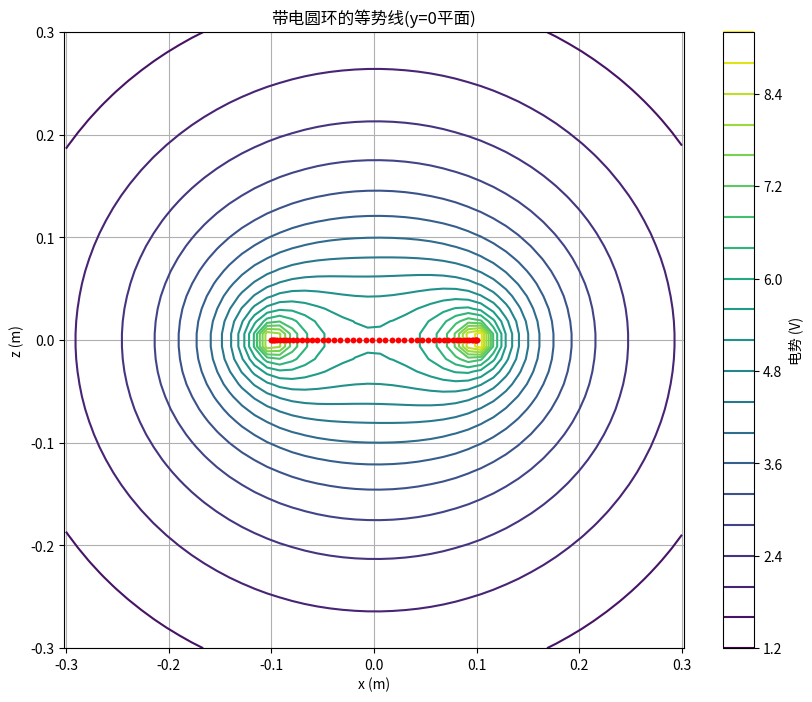
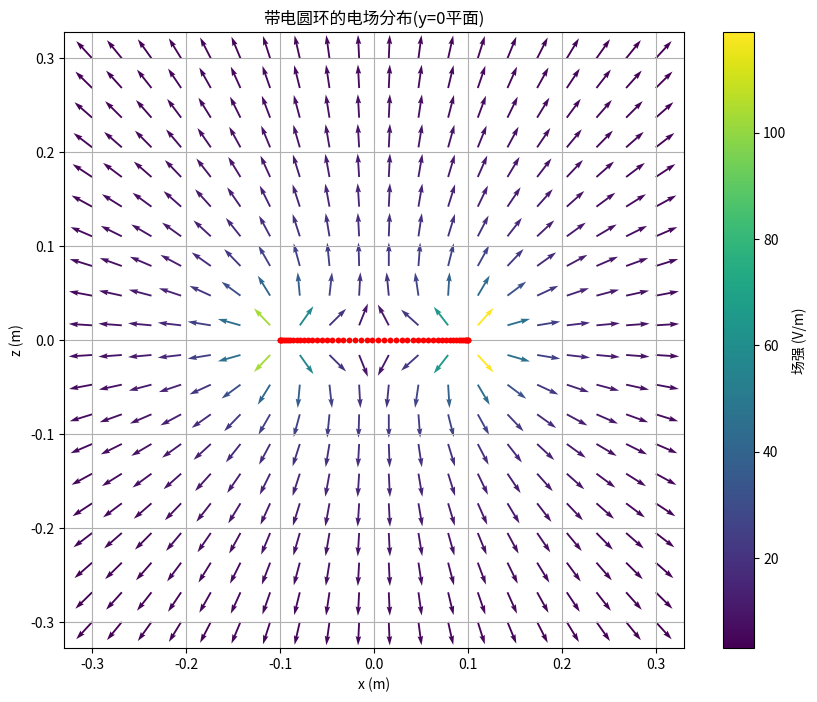

Source code (Python) for these figures, in order: (Note: this script raises an exception after producing the figures.)
import numpy as np
import matplotlib.pyplot as plt
from mpl_toolkits.mplot3d import Axes3D

# 物理常数
eps0 = 8.85e-12  # 真空介电常数
q = 1e-9  # 电荷量，设为1nC
a = 0.1  # 圆环半径，单位：m

def ring_element(theta):
    """计算圆环上给定参数theta处的点的坐标
    
    使用参数方程表示圆环上的点：
    x = a * cos(theta)
    y = a * sin(theta)
    z = 0
    
    参数：
    theta : float 或 numpy.ndarray
        参数方程中的角度参数
    
    返回：
    tuple：(x, y, z) 坐标
    """
    x = a * np.cos(theta)
    y = a * np.sin(theta)
    z = np.zeros_like(theta)
    return x, y, z

def distance(x, y, z, theta):
    """计算空间点(x,y,z)到圆环上参数为theta的点的距离
    
    参数：
    x, y, z : float
        场点坐标
    theta : float
        圆环上点的参数
    
    返回：
    float：距离值
    """
    x_ring, y_ring, z_ring = ring_element(theta)
    return np.sqrt((x - x_ring)**2 + (y - y_ring)**2 + (z - z_ring)**2)

def potential(x, y, z):
    """计算空间点(x,y,z)处的电势
    
    使用数值积分计算电势：
    V = q/(4πε₀) ∮ (1/r) dl
    
    参数：
    x, y, z : float
        场点坐标
    
    返回：
    float：电势值
    """
    # 积分参数
    n_points = 100
    theta = np.linspace(0, 2*np.pi, n_points)
    dtheta = 2*np.pi / n_points
    
    # 计算积分
    integrand = 1.0 / distance(x, y, z, theta)
    integral = np.sum(integrand) * dtheta
    
    # 计算电势
    return q/(4*np.pi*eps0) * integral/n_points

def electric_field(x, y, z):
    """计算空间点(x,y,z)处的电场
    
    使用数值微分计算电场：E = -∇V
    
    参数：
    x, y, z : float
        场点坐标
    
    返回：
    tuple：(Ex, Ey, Ez) 电场各分量
    """
    h = 1e-6  # 数值微分步长
    
    # 计算x方向的电场分量
    Ex = -(potential(x+h, y, z) - potential(x-h, y, z))/(2*h)
    
    # 计算y方向的电场分量
    Ey = -(potential(x, y+h, z) - potential(x, y-h, z))/(2*h)
    
    # 计算z方向的电场分量
    Ez = -(potential(x, y, z+h) - potential(x, y, z-h))/(2*h)
    
    return Ex, Ey, Ez

def plot_potential_contour():
    """绘制xz平面上的等势线"""
    # 创建网格点
    x = np.linspace(-3*a, 3*a, 50)
    z = np.linspace(-3*a, 3*a, 50)
    X, Z = np.meshgrid(x, z)
    
    # 计算电势
    V = np.zeros_like(X)
    for i in range(len(x)):
        for j in range(len(z)):
            V[j,i] = potential(X[j,i], 0, Z[j,i])
    
    # 绘制等势线
    plt.figure(figsize=(10, 8))
    plt.contour(X, Z, V, levels=20)
    plt.colorbar(label='电势 (V)')
    
    # 绘制圆环位置
    theta = np.linspace(0, 2*np.pi, 100)
    plt.plot(a*np.cos(theta), np.zeros_like(theta), 'r.')
    
    plt.xlabel('x (m)')
    plt.ylabel('z (m)')
    plt.title('带电圆环的等势线(y=0平面)')
    plt.axis('equal')
    plt.grid(True)
    plt.show()

def plot_field_lines():
    """绘制xz平面上的电场线"""
    # 创建网格点
    x = np.linspace(-3*a, 3*a, 20)
    z = np.linspace(-3*a, 3*a, 20)
    X, Z = np.meshgrid(x, z)
    
    # 计算电场
    Ex = np.zeros_like(X)
    Ez = np.zeros_like(X)
    for i in range(len(x)):
        for j in range(len(z)):
            Ex[j,i], _, Ez[j,i] = electric_field(X[j,i], 0, Z[j,i])
    
    # 计算场强
    E = np.sqrt(Ex**2 + Ez**2)
    
    # 绘制电场箭头
    plt.figure(figsize=(10, 8))
    plt.quiver(X, Z, Ex/E, Ez/E, E,
               angles='xy', scale_units='xy', scale=40)
    plt.colorbar(label='场强 (V/m)')
    
    # 绘制圆环位置
    theta = np.linspace(0, 2*np.pi, 100)
    plt.plot(a*np.cos(theta), np.zeros_like(theta), 'r.')
    
    plt.xlabel('x (m)')
    plt.ylabel('z (m)')
    plt.title('带电圆环的电场分布(y=0平面)')
    plt.axis('equal')
    plt.grid(True)
    plt.show()

def plot_3d_potential():
    """绘制三维等势面"""
    # 创建三维网格点
    x = np.linspace(-2*a, 2*a, 30)
    y = np.linspace(-2*a, 2*a, 30)
    z = np.linspace(-2*a, 2*a, 30)
    X, Y, Z = np.meshgrid(x, y, z)
    
    # 计算电势
    V = np.zeros_like(X)
    for i in range(len(x)):
        for j in range(len(y)):
            for k in range(len(z)):
                V[j,i,k] = potential(X[j,i,k], Y[j,i,k], Z[j,i,k])
    
    # 创建3D图
    fig = plt.figure(figsize=(12, 8))
    ax = fig.add_subplot(111, projection='3d')
    
    # 绘制等势面
    levels = np.linspace(V.min(), V.max(), 10)
    ax.contour3D(X, Y, Z, V, levels=levels)
    
    # 绘制圆环
    theta = np.linspace(0, 2*np.pi, 100)
    x_ring = a * np.cos(theta)
    y_ring = a * np.sin(theta)
    z_ring = np.zeros_like(theta)
    ax.plot3D(x_ring, y_ring, z_ring, 'r-')
    
    ax.set_xlabel('x (m)')
    ax.set_ylabel('y (m)')
    ax.set_zlabel('z (m)')
    ax.set_title('带电圆环的三维等势面')
    plt.show()

def test_symmetry():
    """测试计算结果的对称性"""
    # 测试点
    test_points = [
        (0.2, 0, 0),    # x轴上的点
        (0, 0.2, 0),    # y轴上的点
        (0.2, 0, 0.2),  # xz平面上的点
        (0, 0.2, 0.2)   # yz平面上的点
    ]
    
    print("对称性测试：")
    print("-" * 50)
    print("位置\t\t\t电势 (V)\t\t电场 (V/m)")
    print("-" * 50)
    
    for x, y, z in test_points:
        V = potential(x, y, z)
        Ex, Ey, Ez = electric_field(x, y, z)
        E_mag = np.sqrt(Ex**2 + Ey**2 + Ez**2)
        print(f"({x:.1f}, {y:.1f}, {z:.1f})\t{V:.3e}\t\t{E_mag:.3e}")

def main():
    # 绘制等势线
    plot_potential_contour()
    
    # 绘制电场线
    plot_field_lines()
    
    # 绘制三维等势面
    plot_3d_potential()
    
    # 运行对称性测试
    test_symmetry()

if __name__ == '__main__':
    main()